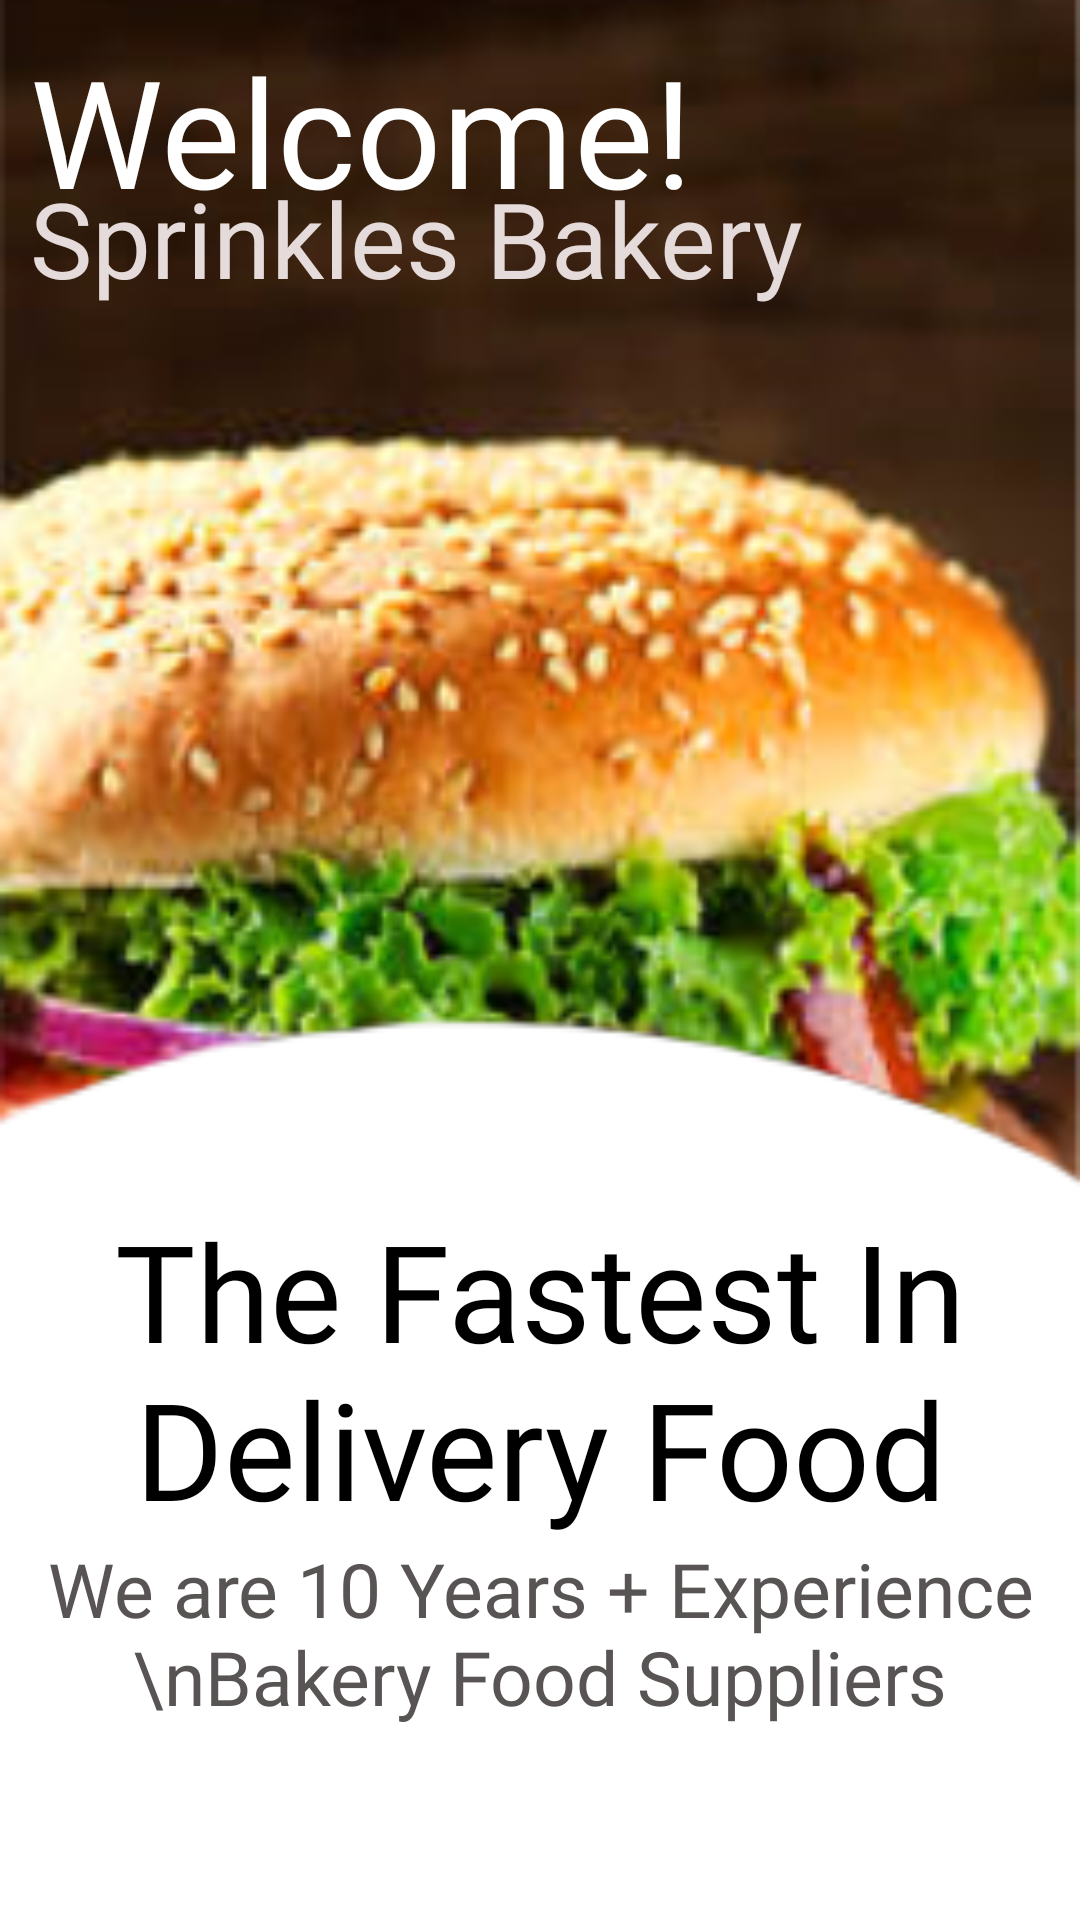

Produce the Android XML layout that renders to this screen, including the resource entries it uses.
<!-- AndroidManifest.xml: application theme Theme.SprinklesBakery -->
<!-- res/layout/activity_main.xml -->
<?xml version="1.0" encoding="utf-8"?>
<androidx.constraintlayout.widget.ConstraintLayout xmlns:android="http://schemas.android.com/apk/res/android"
    xmlns:app="http://schemas.android.com/apk/res-auto"
    xmlns:tools="http://schemas.android.com/tools"
    android:layout_width="match_parent"
    android:layout_height="match_parent"
    android:background="#fff"
    tools:context=".MainActivity">

    <ImageView
        android:id="@+id/mainImg"
        android:layout_width="match_parent"
        android:layout_height="400dp"
        android:adjustViewBounds="true"
        android:scaleType="fitXY"
        android:src="@drawable/getstart"
        app:layout_constraintEnd_toEndOf="parent"
        app:layout_constraintStart_toStartOf="parent"
        app:layout_constraintTop_toTopOf="parent" />

    <TextView
        android:id="@+id/welcome"
        android:layout_width="match_parent"
        android:layout_height="wrap_content"
        android:layout_marginTop="10dp"
        android:layout_marginLeft="10dp"
        android:fontFamily="@font/poppins"
        android:text="Welcome!"
        android:textColor="#fff"
        android:textSize="50dp"
        app:layout_constraintEnd_toEndOf="parent"
        app:layout_constraintStart_toEndOf="@+id/mainImg"
        app:layout_constraintTop_toTopOf="parent" />

    <TextView
        android:layout_width="match_parent"
        android:layout_height="wrap_content"
        android:layout_below="@id/welcome"
        android:layout_marginStart="10dp"
        android:layout_marginTop="56dp"
        android:fontFamily="@font/poppins"
        android:text="Sprinkles Bakery"
        android:textColor="#E5DBDB"
        android:textSize="35dp"
        app:layout_constraintEnd_toEndOf="parent"
        app:layout_constraintHorizontal_bias="0.0"
        app:layout_constraintStart_toStartOf="parent"
        app:layout_constraintTop_toTopOf="parent" />


    <TextView
        android:id="@+id/fastdel"
        android:layout_width="match_parent"
        android:layout_height="wrap_content"
        android:layout_below="@id/mainImg"
        android:fontFamily="@font/poppins"
        android:text="The Fastest In Delivery Food"
        android:textAlignment="center"
        android:textColor="#000"
        android:textSize="45dp"
        app:layout_constraintEnd_toEndOf="parent"
        app:layout_constraintHorizontal_bias="0.0"
        app:layout_constraintStart_toStartOf="parent"
        app:layout_constraintTop_toBottomOf="@+id/mainImg" />

    <TextView
        android:id="@+id/fastdata"
        android:layout_width="match_parent"
        android:layout_height="wrap_content"
        android:layout_below="@id/fastdel"
        android:layout_marginTop="0dp"
        android:fontFamily="@font/poppins"
        android:text="We are 10 Years + Experience \nBakery Food Suppliers"
        android:textAlignment="center"
        android:textSize="25dp"
        android:textColor="#585454"
        app:layout_constraintEnd_toEndOf="parent"
        app:layout_constraintHorizontal_bias="0.0"
        app:layout_constraintStart_toStartOf="parent"
        app:layout_constraintTop_toBottomOf="@+id/fastdel" />


    <androidx.appcompat.widget.AppCompatButton
        android:id="@+id/btnGetStart"
        android:layout_width="230dp"
        android:layout_height="wrap_content"
        android:layout_below="@id/fastdata"
        android:layout_centerHorizontal="true"
        android:layout_marginStart="90dp"
        android:layout_marginEnd="90dp"
        android:background="@drawable/button_radius"
        android:text="Get Start"
        android:textColor="@color/white"
        app:layout_constraintBottom_toBottomOf="parent"
        app:layout_constraintEnd_toEndOf="parent"
        app:layout_constraintStart_toStartOf="parent"
        app:layout_constraintTop_toBottomOf="@+id/fastdata"
        app:layout_constraintVertical_bias="0.482" />

</androidx.constraintlayout.widget.ConstraintLayout>
<!-- resources referenced by this layout -->
<resources>
  <color name="white">#FFFFFFFF</color>
  <!-- drawable getstart: png bitmap (drawable, 91075 bytes) -->
  <style name="Theme.SprinklesBakery" parent="Theme.MaterialComponents.DayNight.DarkActionBar">
          
          <item name="colorPrimary">@color/purple_500</item>
          <item name="colorPrimaryVariant">@color/purple_700</item>
          <item name="colorOnPrimary">@color/white</item>
          
          <item name="colorSecondary">@color/teal_200</item>
          <item name="colorSecondaryVariant">@color/teal_700</item>
          <item name="colorOnSecondary">@color/black</item>
          
          <item name="android:statusBarColor" tools:targetApi="l">?attr/colorPrimaryVariant</item>
          
      </style>
  <color name="purple_500">#FF6200EE</color>
  <color name="purple_700">#FF3700B3</color>
  <color name="teal_200">#FF03DAC5</color>
  <color name="teal_700">#FF018786</color>
  <color name="black">#FF000000</color>
</resources>
